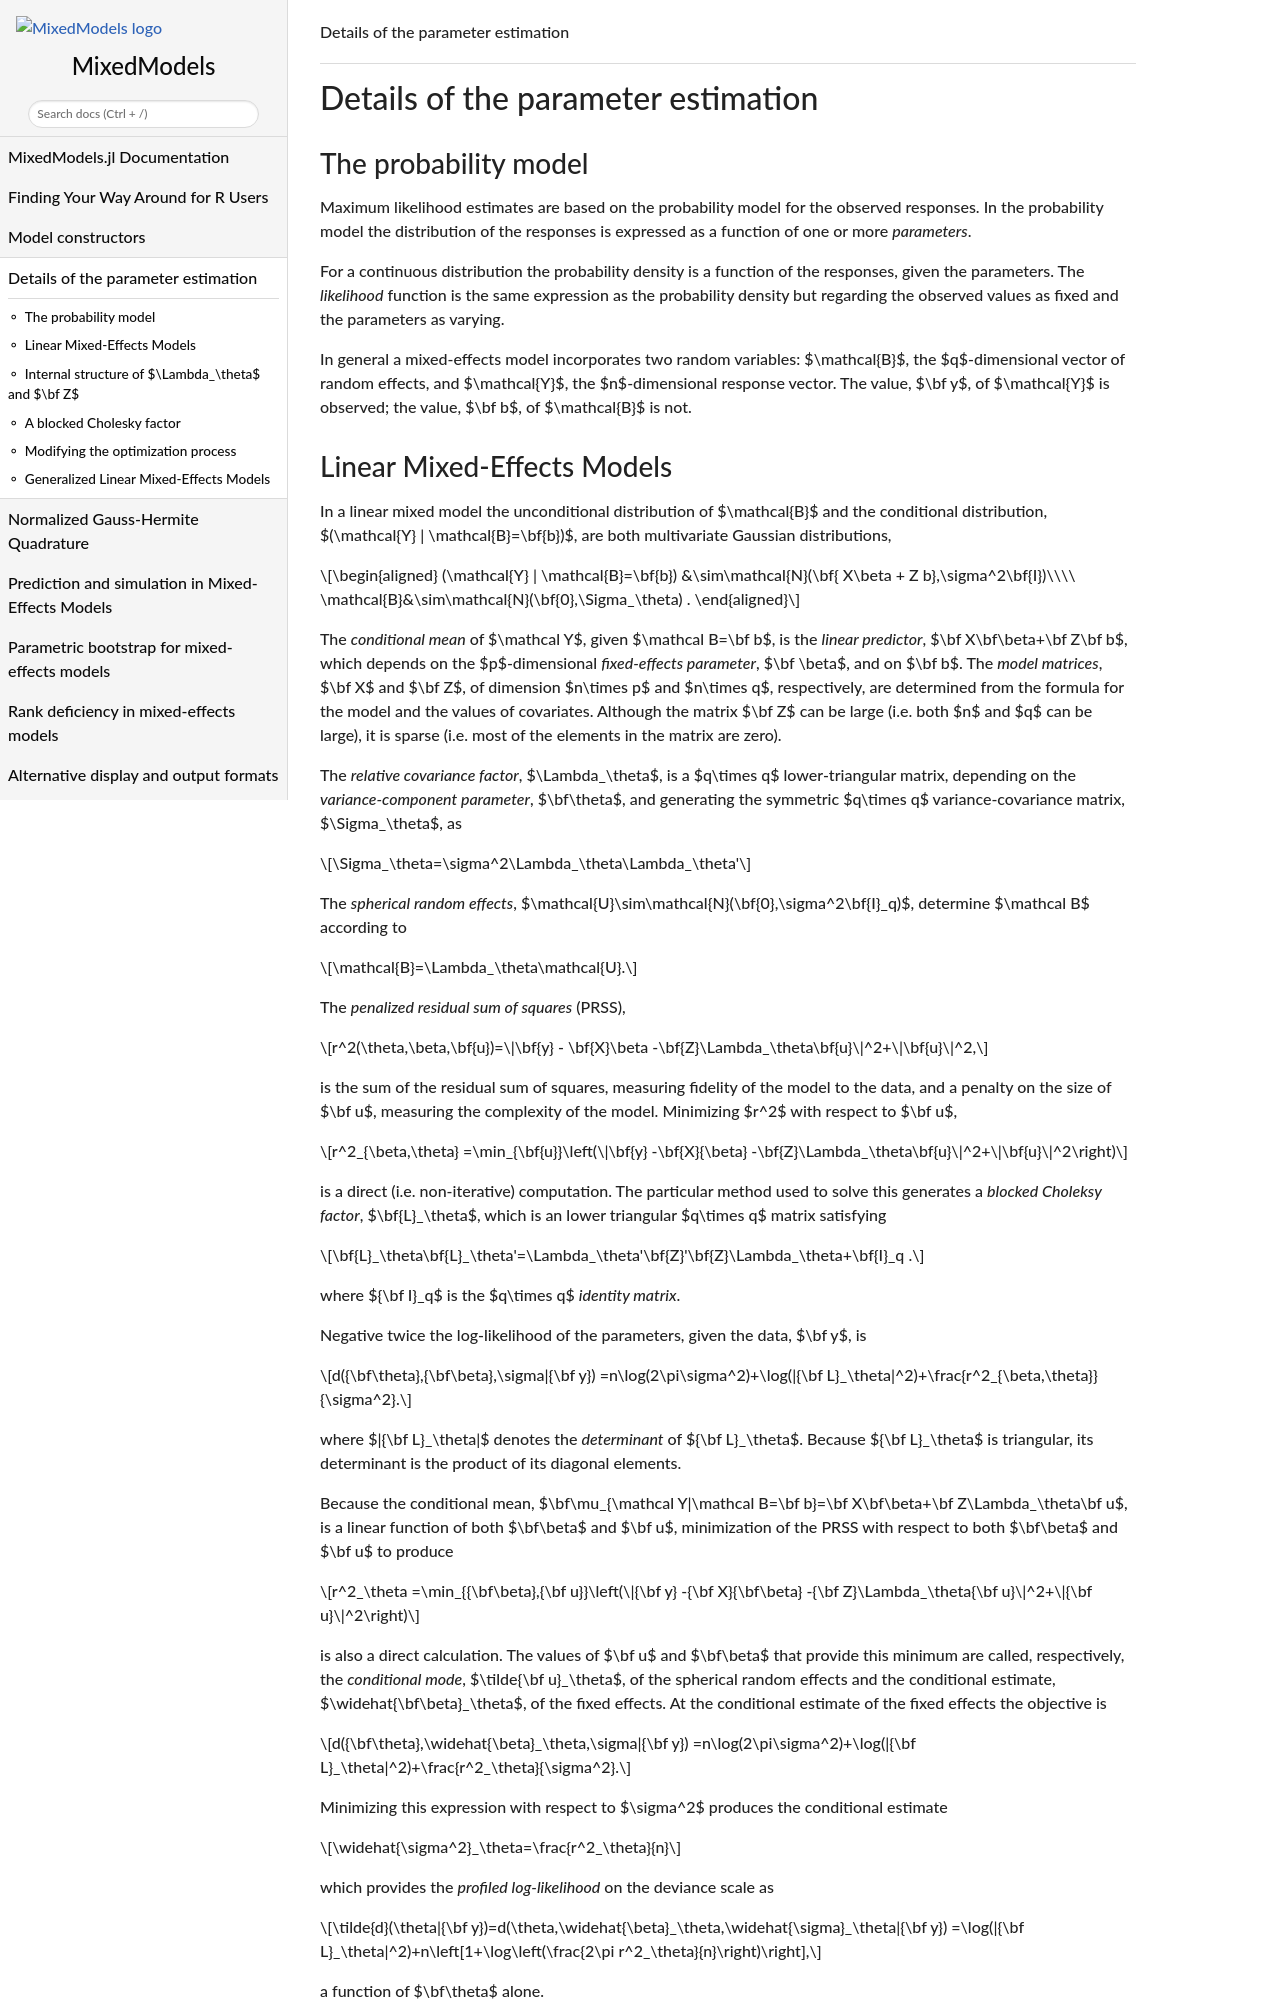

repository: JuliaStats/MixedModels.jl · page: dev/optimization/index.html · generator: sphinx

```@meta
CurrentModule = MixedModels
CollapsedDocStrings = true
```

# Details of the parameter estimation

## The probability model

Maximum likelihood estimates are based on the probability model for the observed responses.
In the probability model the distribution of the responses is expressed as a function of one or more *parameters*.

For a continuous distribution the probability density is a function of the responses, given the parameters.
The *likelihood* function is the same expression as the probability density but regarding the observed values as fixed and the parameters as varying.

In general a mixed-effects model incorporates two random variables: $\mathcal{B}$, the $q$-dimensional vector of random effects, and $\mathcal{Y}$, the $n$-dimensional response vector.
The value, $\bf y$, of $\mathcal{Y}$ is observed; the value, $\bf b$, of $\mathcal{B}$ is not.
